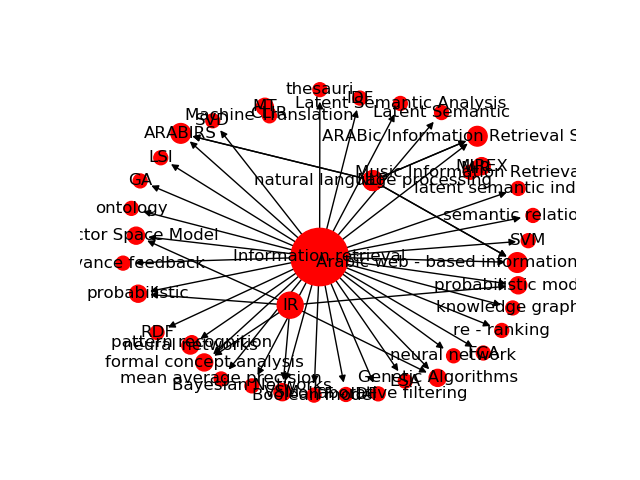

The table this chart was drawn from, first rows:
Source, Target, Type, Weight
1, 2704, Directed, 30
1, 2814, Directed, 12
2, 2704, Directed, 11
1, 2783, Directed, 9
1, 2740, Directed, 9
1, 3455, Directed, 9
2, 3455, Directed, 8
1, 2690, Directed, 7
1, 2746, Directed, 7
8, 3202, Directed, 7
1, 3139, Directed, 7
1, 2845, Directed, 7
2, 2783, Directed, 6
1, 2901, Directed, 6
1, 2917, Directed, 6
1, 2918, Directed, 6
385, 3039, Directed, 6
1, 3039, Directed, 6
1, 3301, Directed, 6
1, 2722, Directed, 5
1, 2741, Directed, 5
1, 2911, Directed, 5
1, 2919, Directed, 5
2, 2919, Directed, 5
196, 2988, Directed, 5
1, 3079, Directed, 5
1, 3080, Directed, 5
1, 3081, Directed, 5
405, 3079, Directed, 5
405, 3080, Directed, 5
405, 3081, Directed, 5
44, 3079, Directed, 5
44, 3080, Directed, 5
44, 3081, Directed, 5
1, 2803, Directed, 5
32, 3202, Directed, 5
1, 3207, Directed, 5
1, 2853, Directed, 5
1, 3114, Directed, 5
21, 2988, Directed, 5
1, 3868, Directed, 5
2, 2690, Directed, 4
1, 2747, Directed, 4
1, 2748, Directed, 4
1, 2749, Directed, 4
1, 2751, Directed, 4
1, 2763, Directed, 4
1, 2815, Directed, 4
2, 2853, Directed, 4
1, 2900, Directed, 4
